Labelled photos from "dataset_oiseaux", an image-classification folder in Yannickthomas0602/Yolo_projet_etude. The possible labels are: balbuzard, cormoran, heron, mouette goeland.

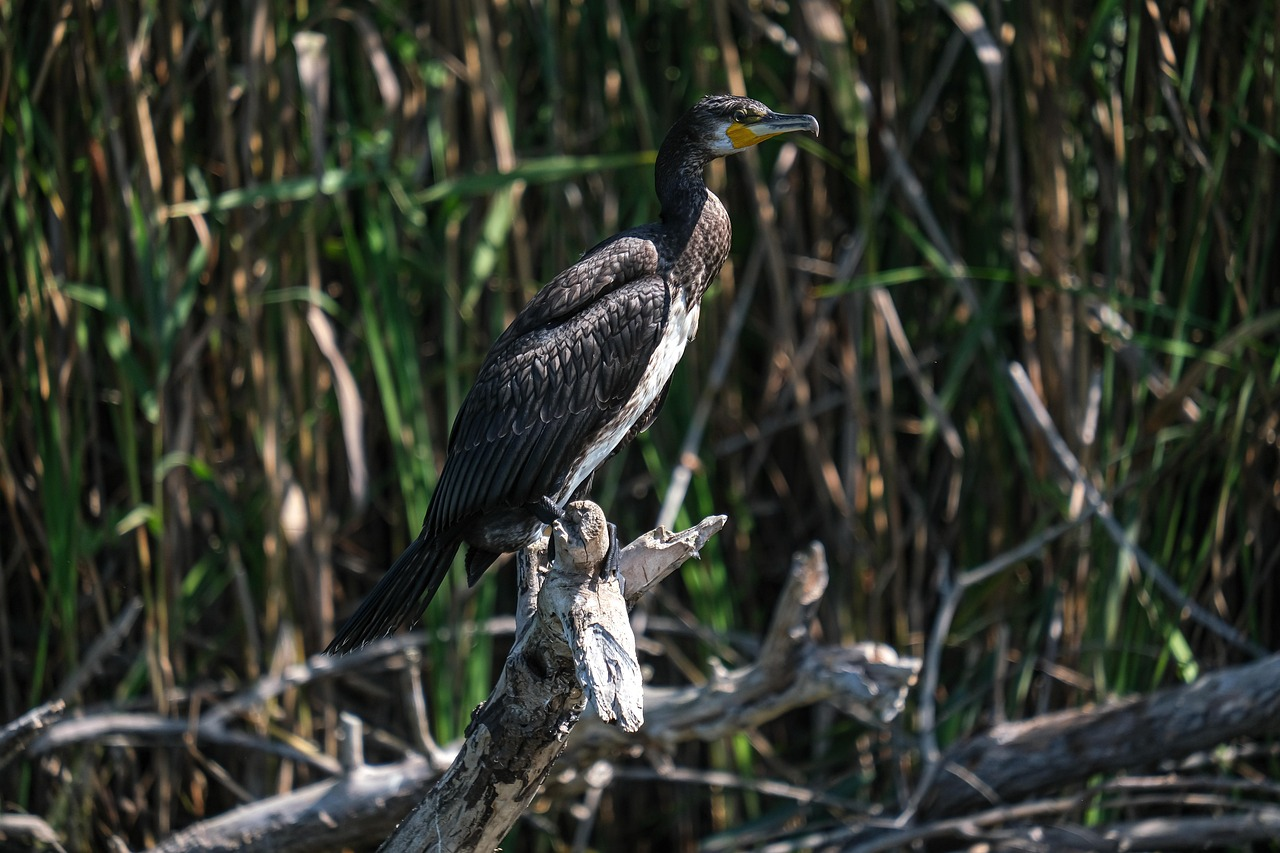
Label: cormoran

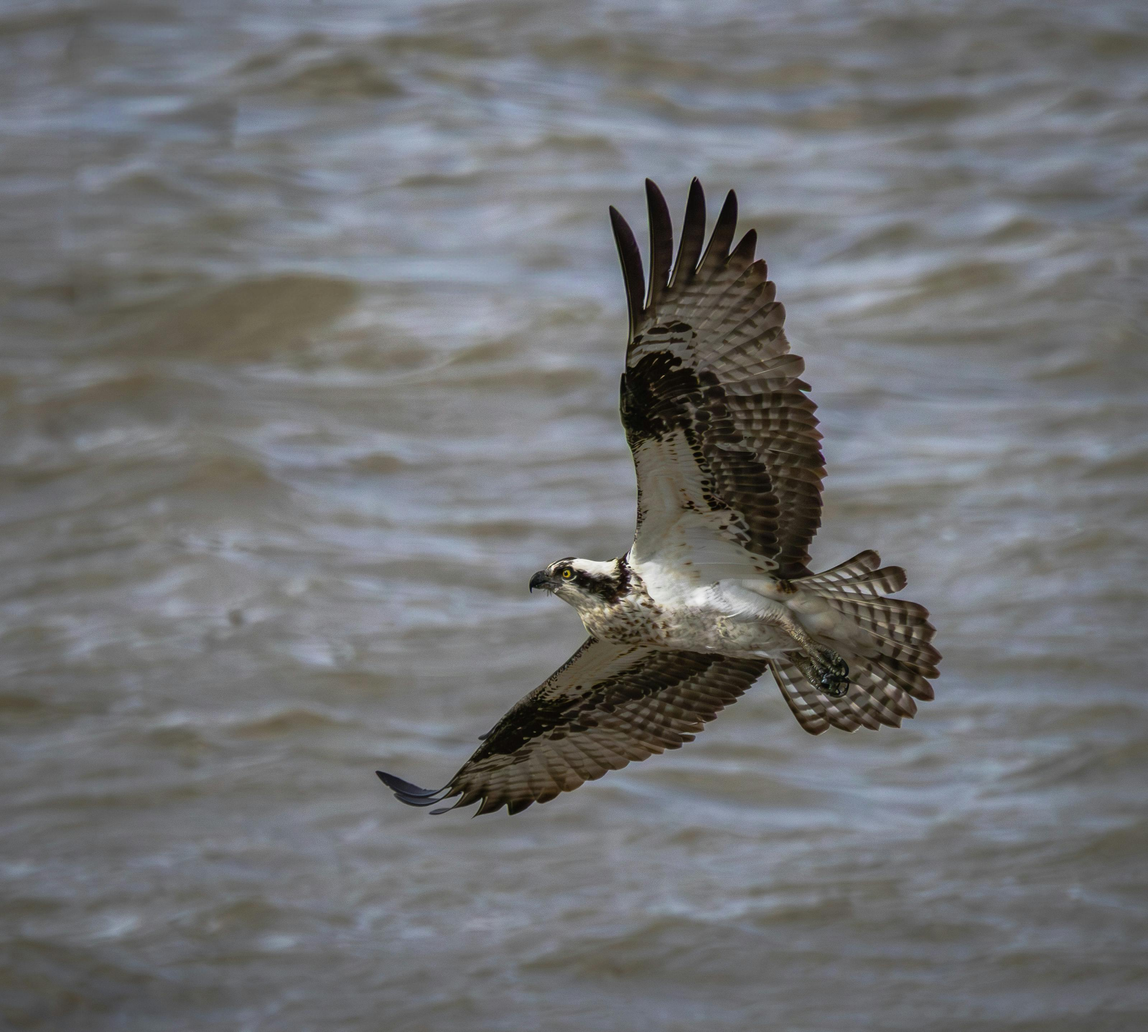
Label: balbuzard

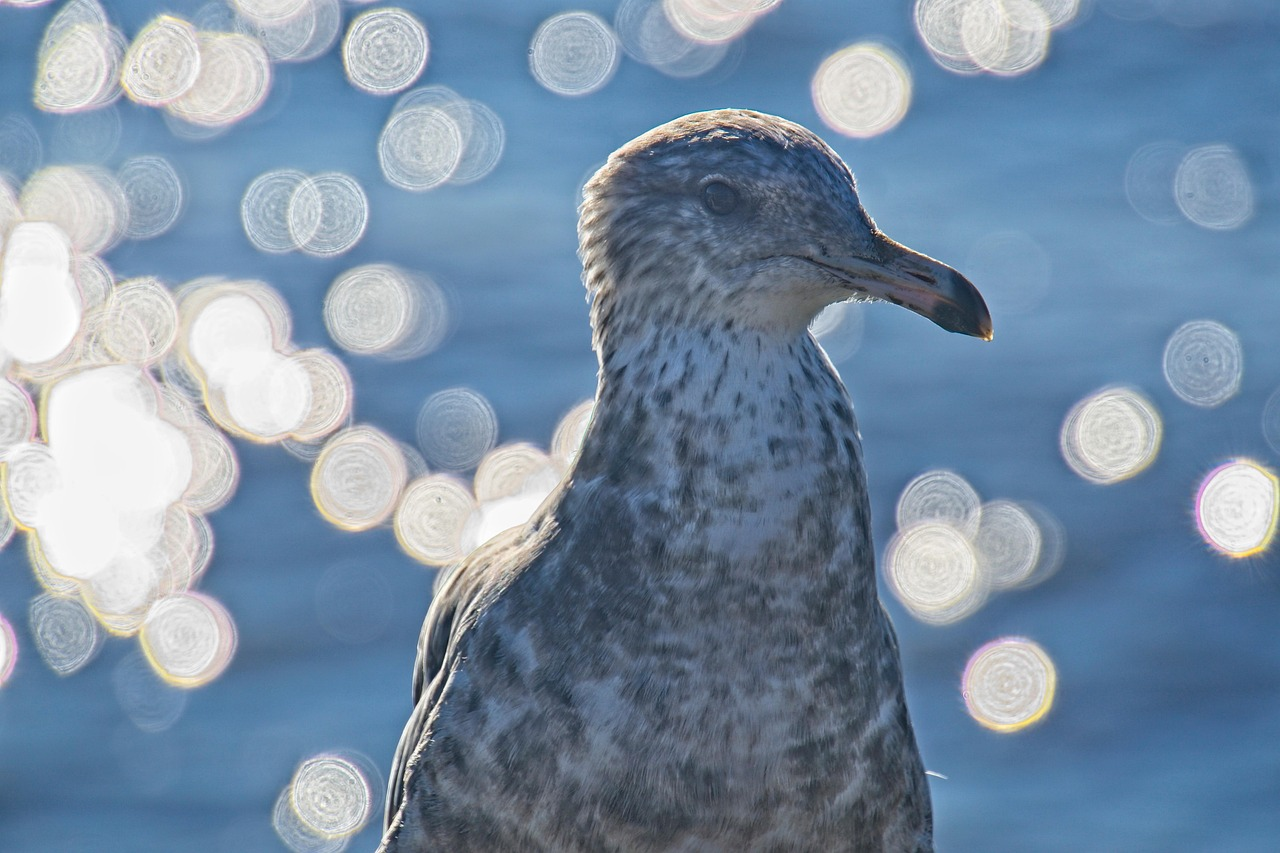
Label: mouette goeland

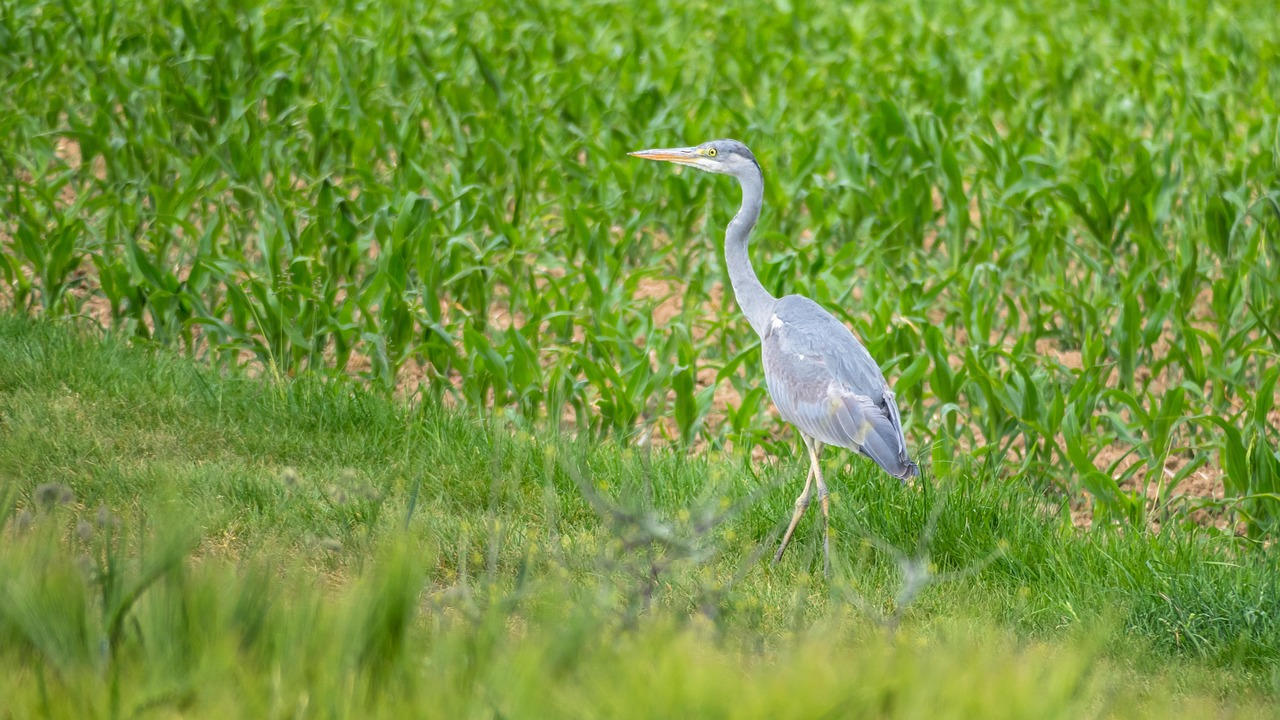
Label: heron

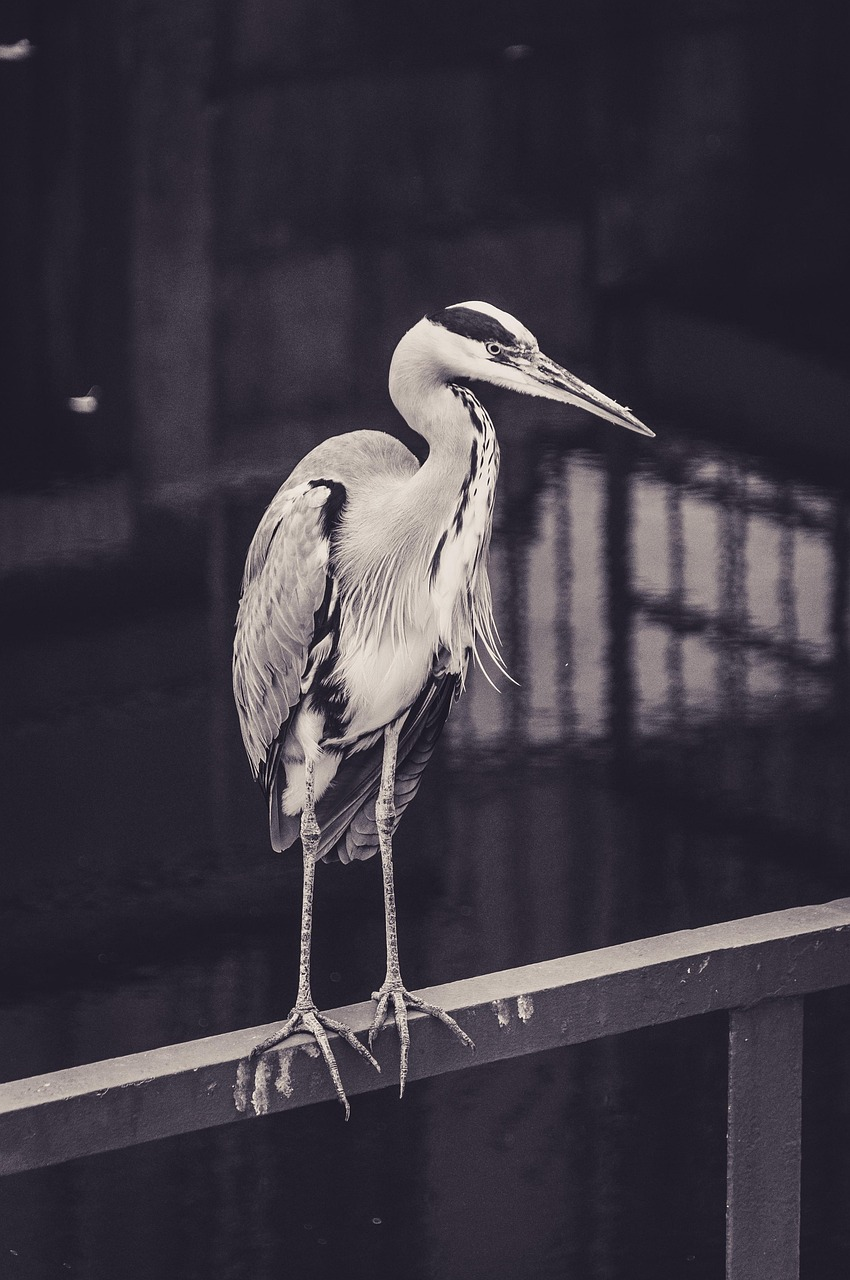
Label: heron

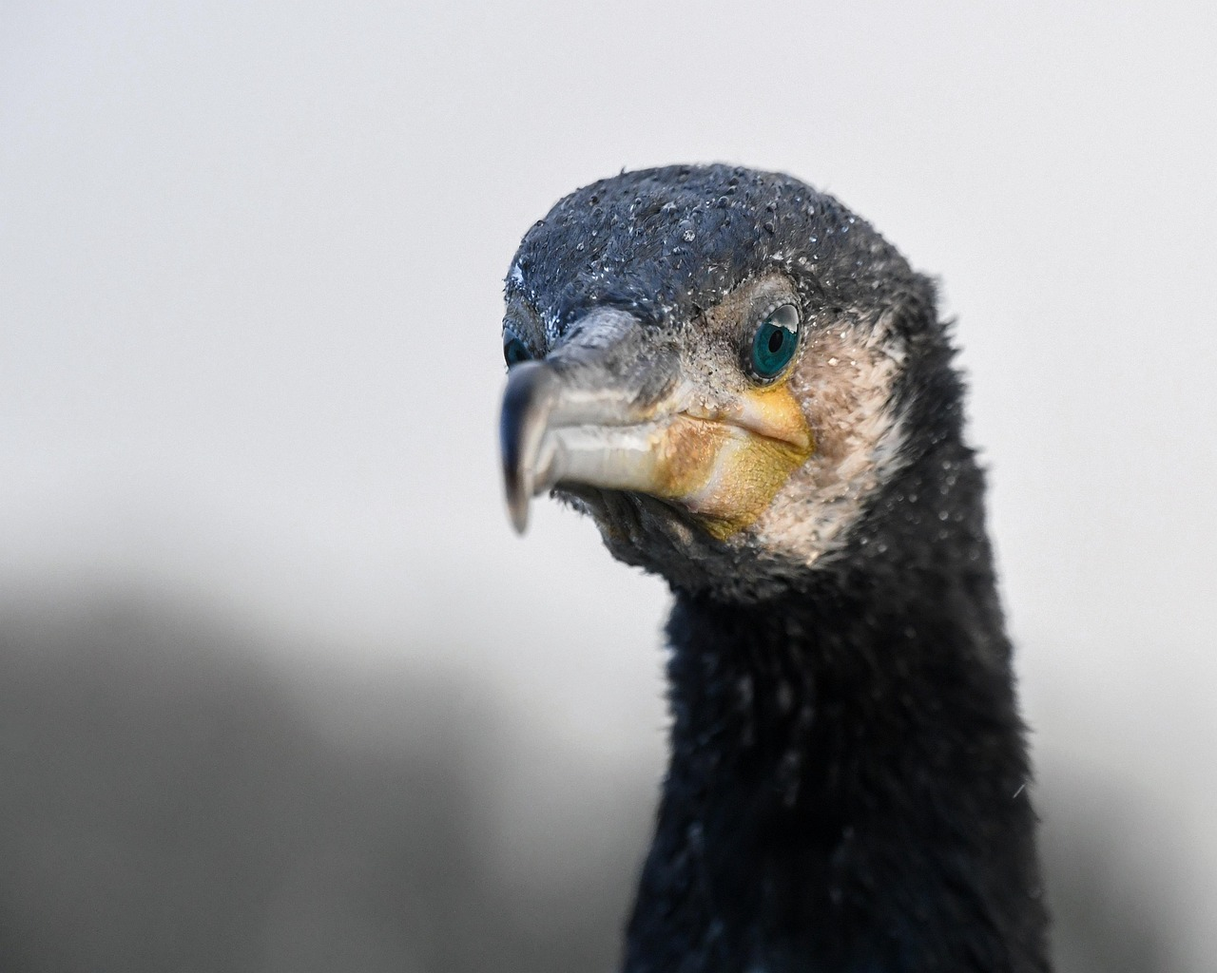
Label: cormoran
